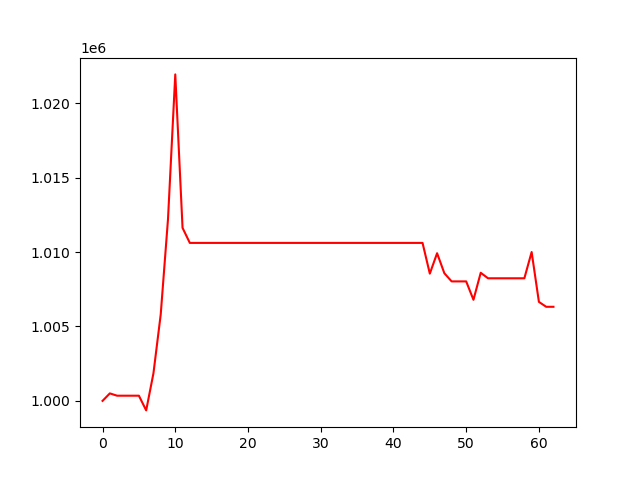

The file beside this chart, header and first rows:
, 0
0, 1000000
1, 1000502
2, 1000347
3, 1000347
4, 1000347
5, 1000347
6, 999359
7, 1001859
8, 1005815
9, 1012217
10, 1021945
11, 1011629
12, 1010618
13, 1010618
14, 1010618
15, 1010618
16, 1010618
17, 1010618
18, 1010618
19, 1010618
20, 1010618
21, 1010618
22, 1010618
23, 1010618
24, 1010618
25, 1010618
26, 1010618
27, 1010618
28, 1010618
29, 1010618
30, 1010618
31, 1010618
32, 1010618
33, 1010618
34, 1010618
35, 1010618
36, 1010618
37, 1010618
38, 1010618
39, 1010618
40, 1010618
41, 1010618
42, 1010618
43, 1010618
44, 1010618
45, 1008553
46, 1009925
47, 1008578
48, 1008031
49, 1008031
50, 1008031
51, 1006795
52, 1008611
53, 1008240
54, 1008240
55, 1008240
56, 1008240
57, 1008240
58, 1008240
59, 1010005
... 3 more rows
